Run: headless pygame with SDL's dummy video driver; simulated clock (each Clock.tick advances the game by its frame time, no real sleeping); random seed 0; keys injected as events and as key.get_pressed() state; no mouse input.
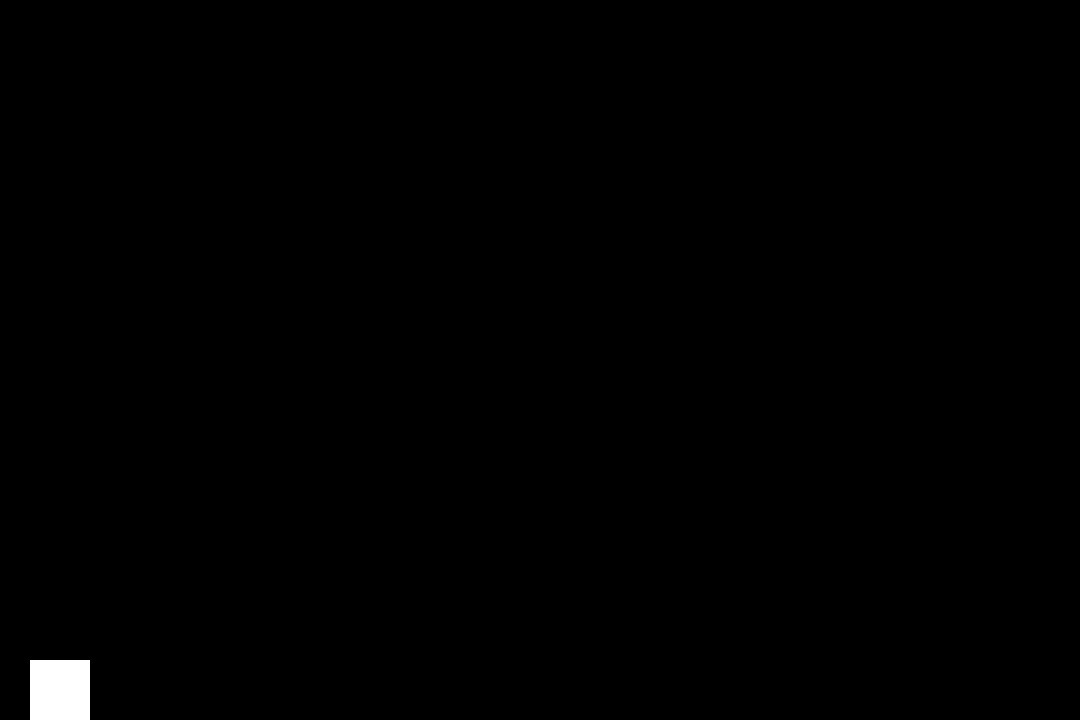
Frame 1 of 4 · flips 1–60 · no input
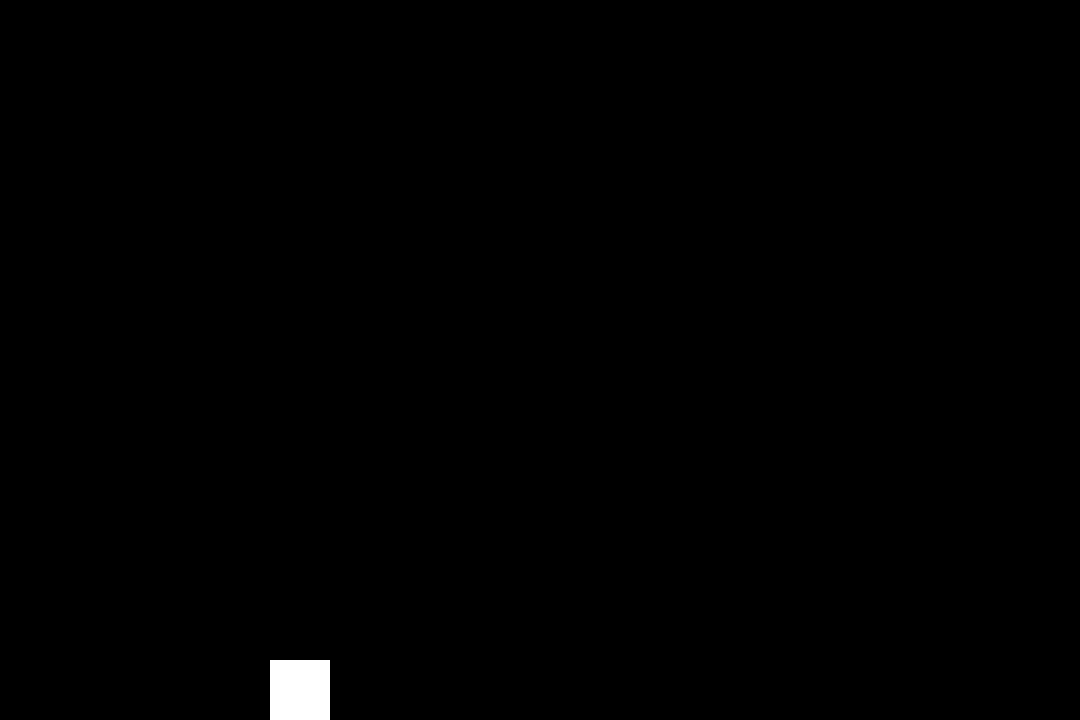
Frame 2 of 4 · flips 61–180 · tapped SPACE, RETURN · held RIGHT (→), D
Frame 3 of 4 · flips 181–300 · held DOWN (↓), S · screen unchanged from frame 2, image omitted
Frame 4 of 4 · flips 301–420 · held LEFT (←), A, UP (↑), W · screen same as frame 1, image omitted

The pygame program that drew these frames:

import pygame
import time
import random

pygame.init()
pygame.font.init()
myfont = pygame.font.SysFont('Comic Sans MS', 30)
screen = pygame.display.set_mode((1080,720))
done = False
p1_x=30
p1_y= screen.get_height()-60
#make player
p1=pygame.draw.rect(screen, (255,255,255), pygame.Rect(p1_x,p1_y,60,60))
class Egg:
    def spawn(self):
        self.x=random.randint(0,screen.get_width()-30)
        self.y

while not done:
    for event in pygame.event.get():
        if event.type == pygame.QUIT:
            done = True
    pressed=pygame.key.get_pressed()
    #movement
    if pressed[pygame.K_a] and p1_x>0: p1_x-=2
    if pressed[pygame.K_d] and p1_x<screen.get_width()-60: p1_x+=2

    screen.fill((0,0,0))
    #screen.blit(score, ((screen.get_width()/2)-20,0))
    p1=pygame.draw.rect(screen, (255,255,255), pygame.Rect(p1_x,p1_y,60,60))
    pygame.display.flip()
